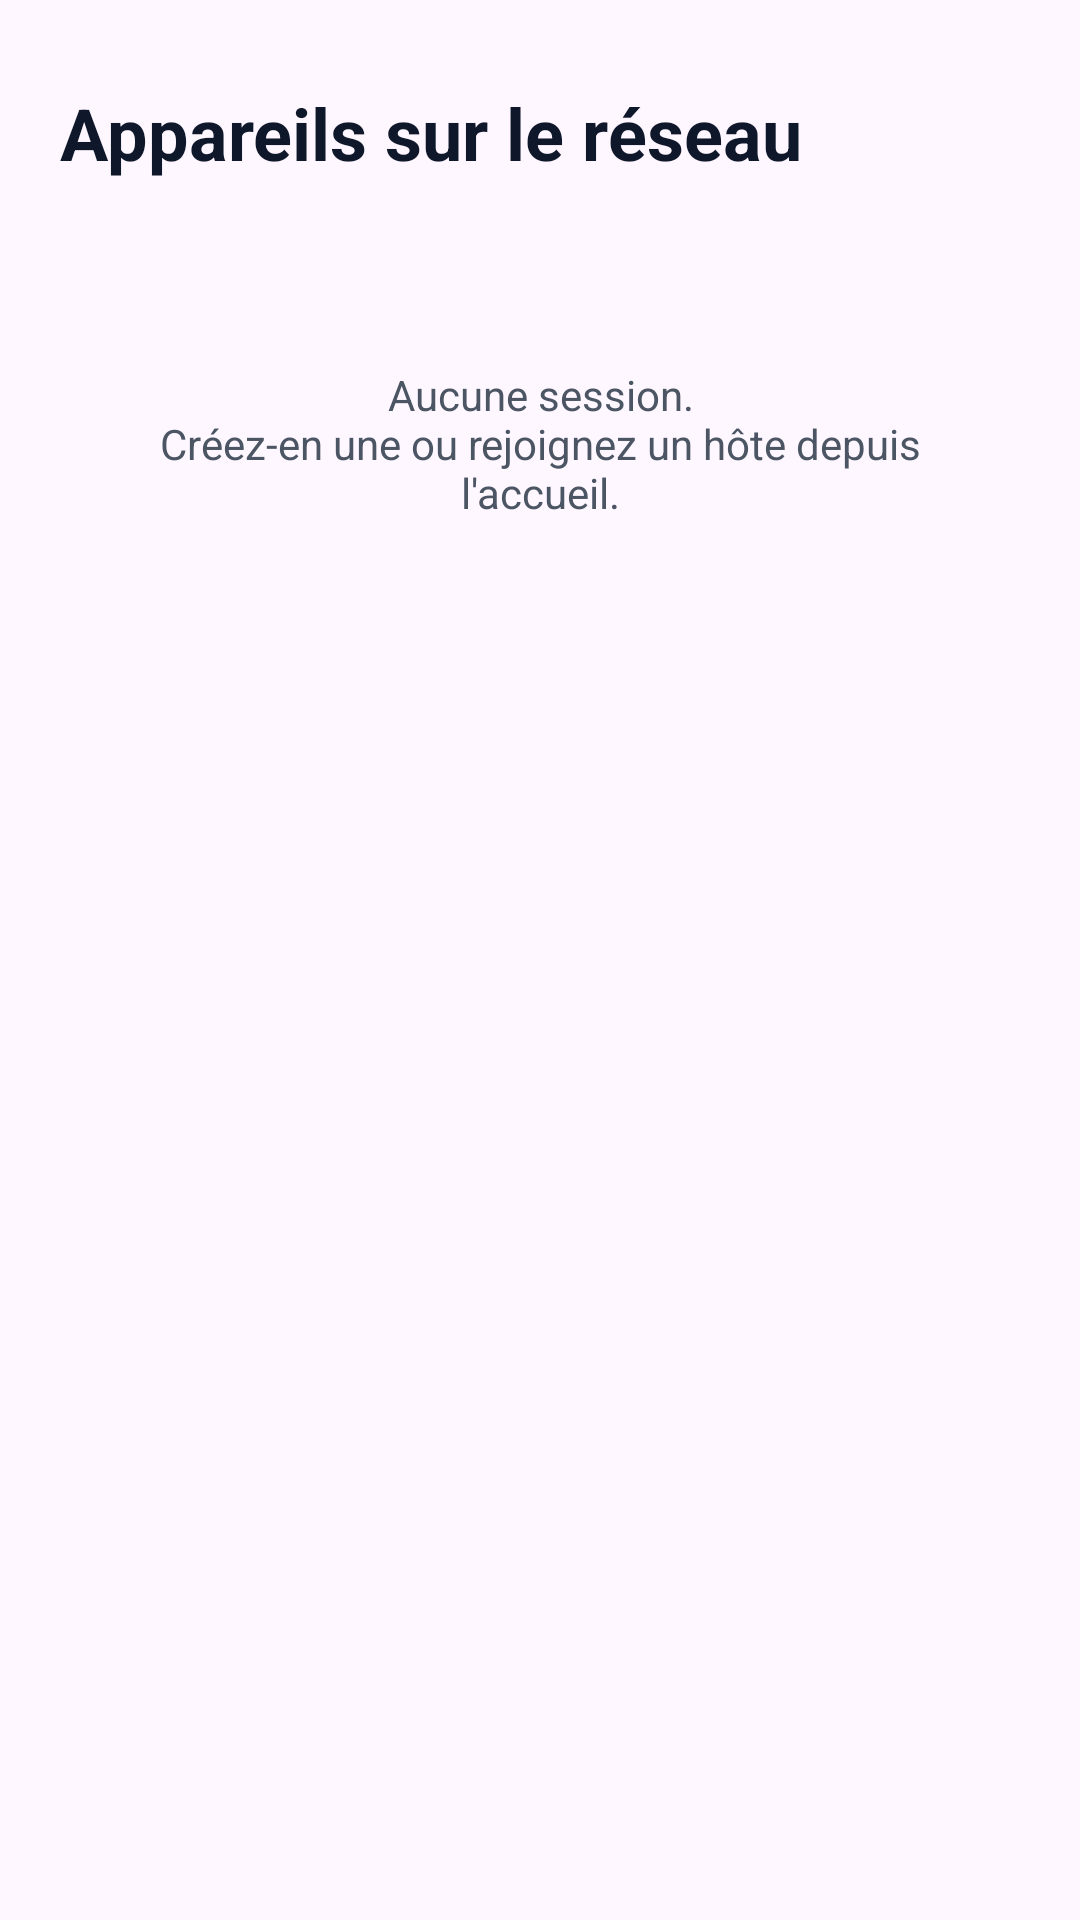

Produce the Android XML layout that renders to this screen, including the resource entries it uses.
<!-- AndroidManifest.xml: application theme Theme.HotRelay -->
<!-- res/layout/fragment_devices.xml -->
<?xml version="1.0" encoding="utf-8"?>
<LinearLayout xmlns:android="http://schemas.android.com/apk/res/android"
    android:layout_width="match_parent"
    android:layout_height="match_parent"
    android:orientation="vertical"
    android:padding="20dp">

    <TextView
        android:layout_width="wrap_content"
        android:layout_height="wrap_content"
        android:layout_marginTop="8dp"
        android:layout_marginBottom="4dp"
        android:text="Appareils sur le réseau"
        android:textColor="@color/text_primary"
        android:textSize="24sp"
        android:textStyle="bold" />

    
    <TextView
        android:id="@+id/tvDevicesSession"
        android:layout_width="wrap_content"
        android:layout_height="wrap_content"
        android:layout_marginBottom="16dp"
        android:textColor="@color/text_secondary"
        android:textSize="13sp" />

    
    <TextView
        android:id="@+id/tvDevicesEmpty"
        android:layout_width="match_parent"
        android:layout_height="wrap_content"
        android:background="@drawable/bg_rounded_card"
        android:gravity="center"
        android:padding="24dp"
        android:text="@string/devices_no_session"
        android:textColor="@color/text_secondary"
        android:textSize="14sp" />

    <androidx.recyclerview.widget.RecyclerView
        android:id="@+id/rvDevices"
        android:layout_width="match_parent"
        android:layout_height="0dp"
        android:layout_weight="1"
        android:clipToPadding="false" />

    <LinearLayout
        android:id="@+id/btnSendFile"
        android:layout_width="match_parent"
        android:layout_height="wrap_content"
        android:layout_marginTop="12dp"
        android:background="@drawable/bg_button_orange"
        android:clickable="true"
        android:focusable="true"
        android:gravity="center"
        android:padding="14dp"
        android:visibility="gone">

        <TextView
            android:layout_width="wrap_content"
            android:layout_height="wrap_content"
            android:text="@string/send_file"
            android:textColor="@color/white"
            android:textSize="15sp"
            android:textStyle="bold" />
    </LinearLayout>

    <LinearLayout
        android:id="@+id/btnLeaveSession"
        android:layout_width="match_parent"
        android:layout_height="wrap_content"
        android:layout_marginTop="12dp"
        android:background="@drawable/bg_button_outline_orange"
        android:clickable="true"
        android:focusable="true"
        android:gravity="center"
        android:padding="14dp"
        android:visibility="gone">

        <TextView
            android:layout_width="wrap_content"
            android:layout_height="wrap_content"
            android:text="@string/leave_session"
            android:textColor="@color/primary"
            android:textSize="15sp"
            android:textStyle="bold" />
    </LinearLayout>

</LinearLayout>
<!-- resources referenced by this layout -->
<resources>
  <color name="primary">#C2410C</color>
  <color name="text_primary">#0F172A</color>
  <color name="text_secondary">#4B5563</color>
  <color name="white">#FFFFFFFF</color>
  <!-- drawable bg_button_orange (drawable) -->
  <?xml version="1.0" encoding="utf-8"?>
  <ripple xmlns:android="http://schemas.android.com/apk/res/android"
      android:color="#33FFFFFF">
      <item>
          <shape android:shape="rectangle">
              <solid android:color="@color/primary" />
              <corners android:radius="14dp" />
          </shape>
      </item>
  </ripple>
  <!-- drawable bg_button_outline_orange (drawable) -->
  <?xml version="1.0" encoding="utf-8"?>
  <ripple xmlns:android="http://schemas.android.com/apk/res/android"
      android:color="#1AC2410C">
      <item>
          <shape android:shape="rectangle">
              <solid android:color="@color/surface" />
              <corners android:radius="14dp" />
              <stroke
                  android:width="1.5dp"
                  android:color="@color/primary" />
          </shape>
      </item>
  </ripple>
  <string name="devices_no_session">Aucune session.\nCréez-en une ou rejoignez un hôte depuis l\'accueil.</string>
  <string name="leave_session">Quitter la session</string>
  <string name="send_file">Envoyer un fichier</string>
  <style name="Theme.HotRelay" parent="Base.Theme.HotRelay" />
  <color name="surface">#FFFFFF</color>
  <style name="Base.Theme.HotRelay" parent="Theme.Material3.DayNight.NoActionBar">
          
          
      </style>
</resources>
